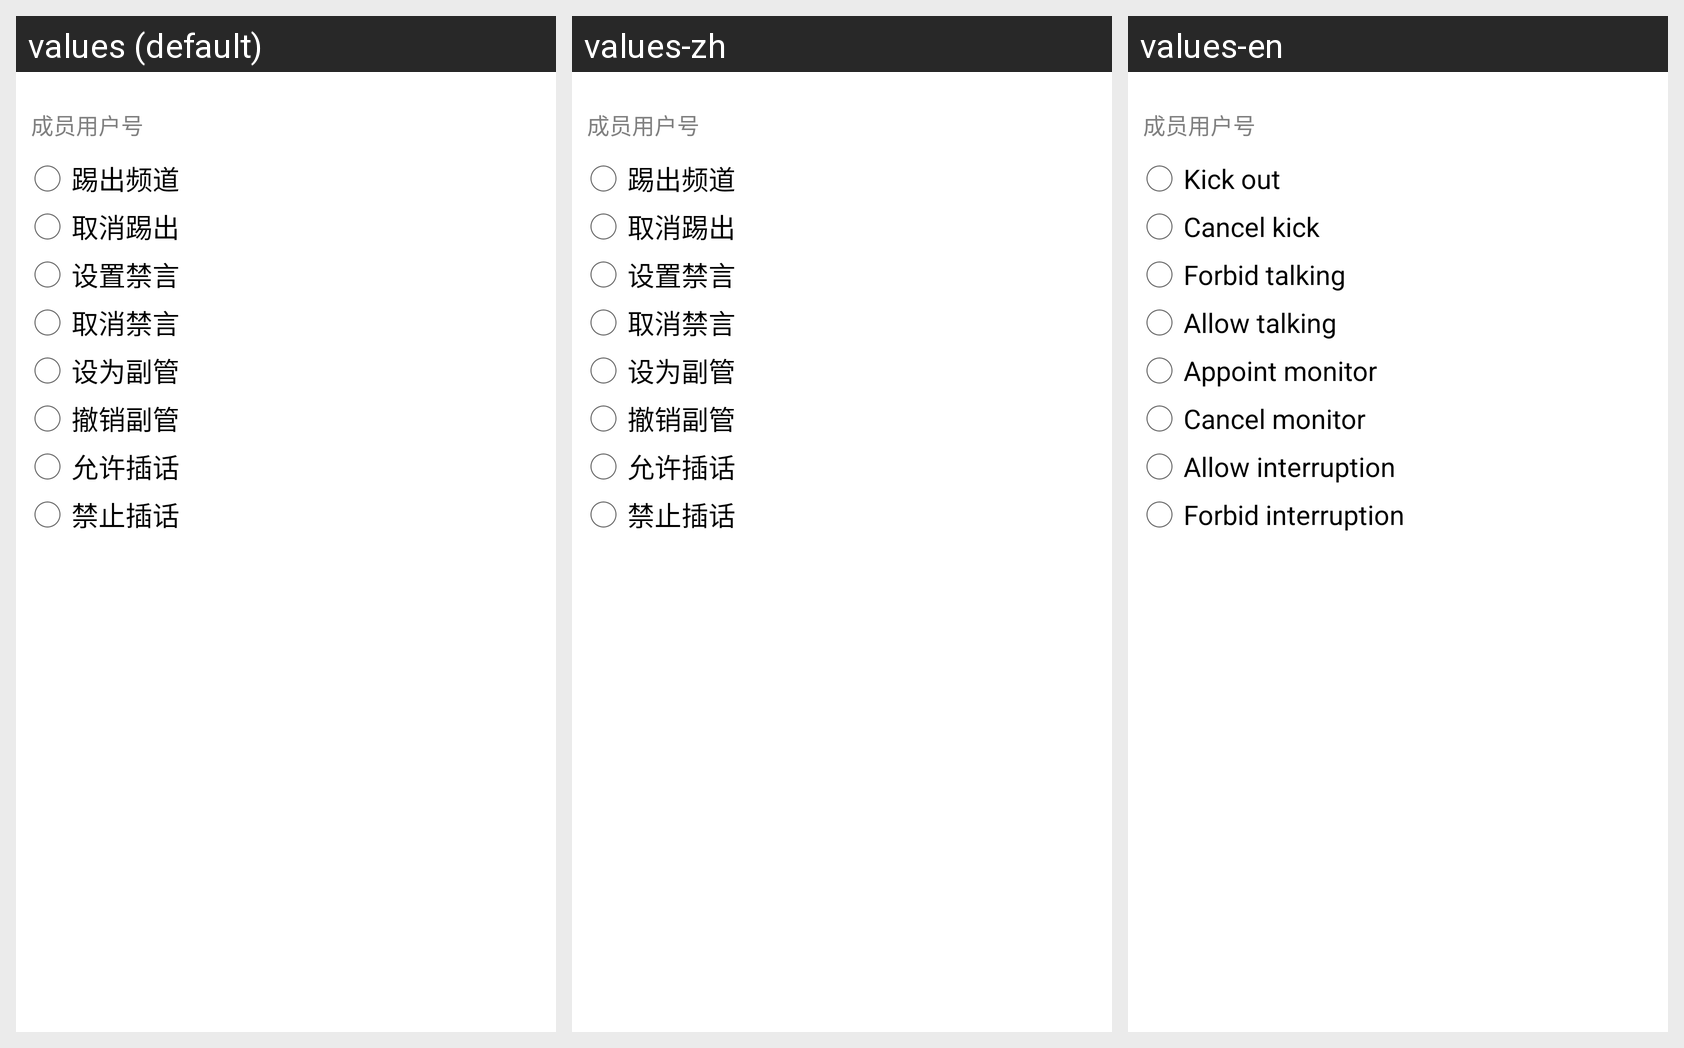

This grid shows one Android layout under several languages. Give, for every string resource on the screen, its name, the default text and each shown locale's text.
Android screen res/layout/manage_member.xml rendered under 3 locales, left to right: values (default), values-zh, values-en. Device: Nexus 5 (rendered at 1080×1920; each locale shown at half size, 540×960, under a caption strip naming it); theme android:Theme.Holo.Light.NoActionBar.
Strings drawn on this screen, with the default value and each locale's value (text and hints the layout hard-codes, and strings that could not be matched under every locale, appear in the picture but are not listed):

auth_kick
  values: 踢出频道
  values-zh: 踢出频道
  values-en: Kick out

auth_back
  values: 取消踢出
  values-zh: 取消踢出
  values-en: Cancel kick

auth_mute
  values: 设置禁言
  values-zh: 设置禁言
  values-en: Forbid talking

auth_unmute
  values: 取消禁言
  values-zh: 取消禁言
  values-en: Allow talking

auth_monitor
  values: 设为副管
  values-zh: 设为副管
  values-en: Appoint monitor

auth_unmonitor
  values: 撤销副管
  values-zh: 撤销副管
  values-en: Cancel monitor

auth_prior
  values: 允许插话
  values-zh: 允许插话
  values-en: Allow interruption

auth_unprior
  values: 禁止插话
  values-zh: 禁止插话
  values-en: Forbid interruption
